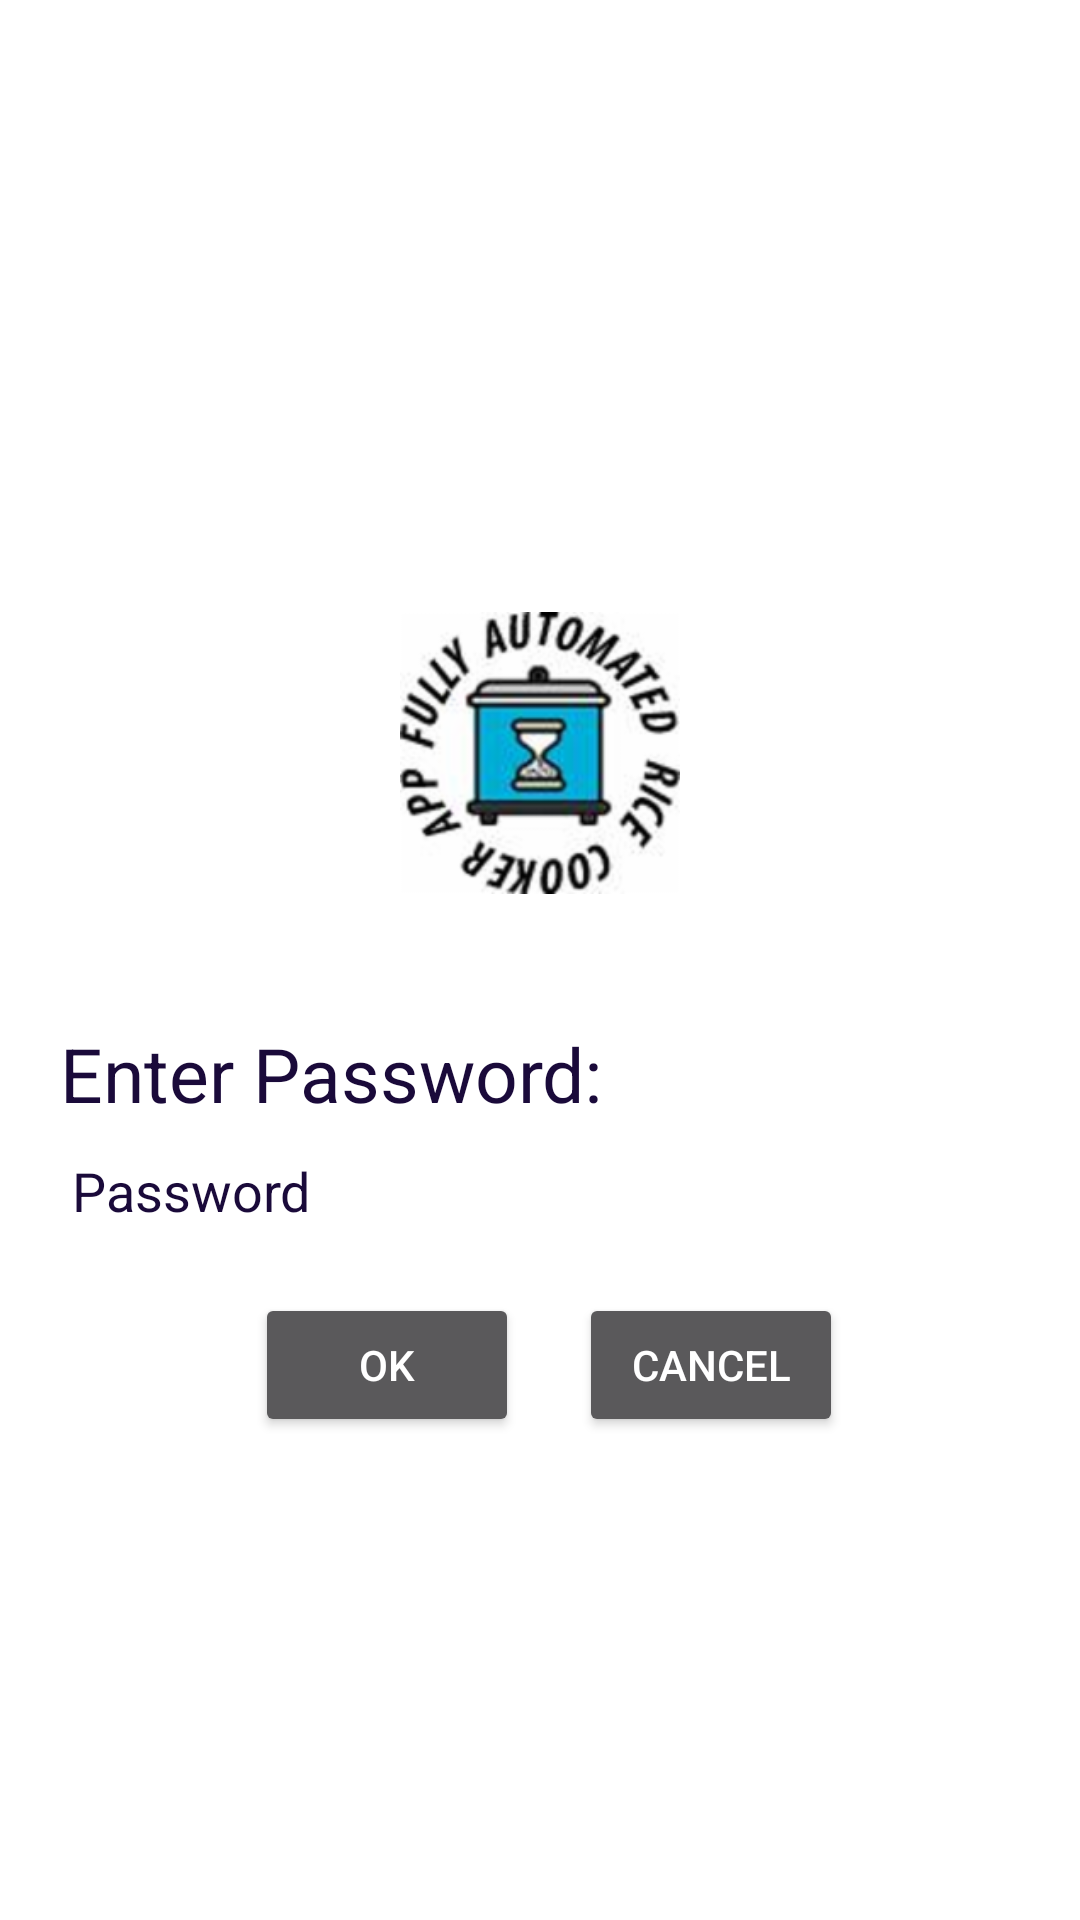

Layout XML and referenced resources for this Android screen:
<!-- AndroidManifest.xml: application theme Theme.AppCompat.NoActionBar -->
<!-- res/layout/activity_main.xml -->
<?xml version="1.0" encoding="utf-8"?>
<LinearLayout xmlns:android="http://schemas.android.com/apk/res/android"
    xmlns:tools="http://schemas.android.com/tools"
    android:layout_width="match_parent"
    android:layout_height="match_parent"
    android:gravity="center"
    android:orientation="vertical"
    android:padding="20dp"
    android:background="@color/colorAccent"
    tools:context=".MainActivity">
    
    <ImageView
        android:id="@+id/imgLogo"
        android:layout_width="match_parent"
        android:layout_height="120dp"
        android:layout_margin="30dp"
        android:contentDescription="@string/image1"
        android:padding="13dp"
        android:src="@drawable/logo"
        />
    <TextView
        android:id="@+id/lblPassword"
        android:layout_width="match_parent"
        android:layout_height="wrap_content"
        android:text="@string/lblPassword"
        android:textColor="@color/colorPrimaryDark"
        android:textSize="25sp"
        />
    
    
    
    
    
    
    
    
    
    
    
    
    
    
    
    
    
    
    
    
    

    
    <EditText
        android:id="@+id/txtPassword"
        android:layout_width="match_parent"
        android:layout_height="wrap_content"
        android:hint="@string/txtPassword"
        android:inputType="textPassword"
        android:textColor="@color/colorPrimaryDark"
        android:textColorHint="@color/colorPrimaryDark"
        />
    <LinearLayout
        android:layout_width="match_parent"
        android:layout_height="wrap_content"
        android:layout_marginTop="15dp"
        android:orientation="horizontal">

        <Button
            android:id="@+id/btnOk"
            android:layout_width="wrap_content"
            android:layout_height="wrap_content"
            android:layout_marginStart="65dp"
            android:layout_marginLeft="65dp"
            android:text="@string/ok"
            />

        <Button
            android:id="@+id/btnCancel"
            android:layout_width="wrap_content"
            android:layout_height="wrap_content"
            android:text="@string/cancel"
            android:layout_marginStart="20dp"
            android:layout_marginLeft="20dp"
            />
    </LinearLayout>
</LinearLayout>
<!-- resources referenced by this layout -->
<resources>
  <color name="colorAccent">#FFFFFF</color>
  <color name="colorPrimaryDark">#1a0a3a</color>
  <!-- drawable logo: png bitmap (drawable-hdpi, 10667 bytes) -->
  <string name="cancel">CANCEL</string>
  <string name="image1">Logo</string>
  <string name="lblPassword">Enter Password:</string>
  <string name="ok">OK</string>
  <string name="stop">Stop</string>
  <string name="txtPassword">Password</string>
</resources>
